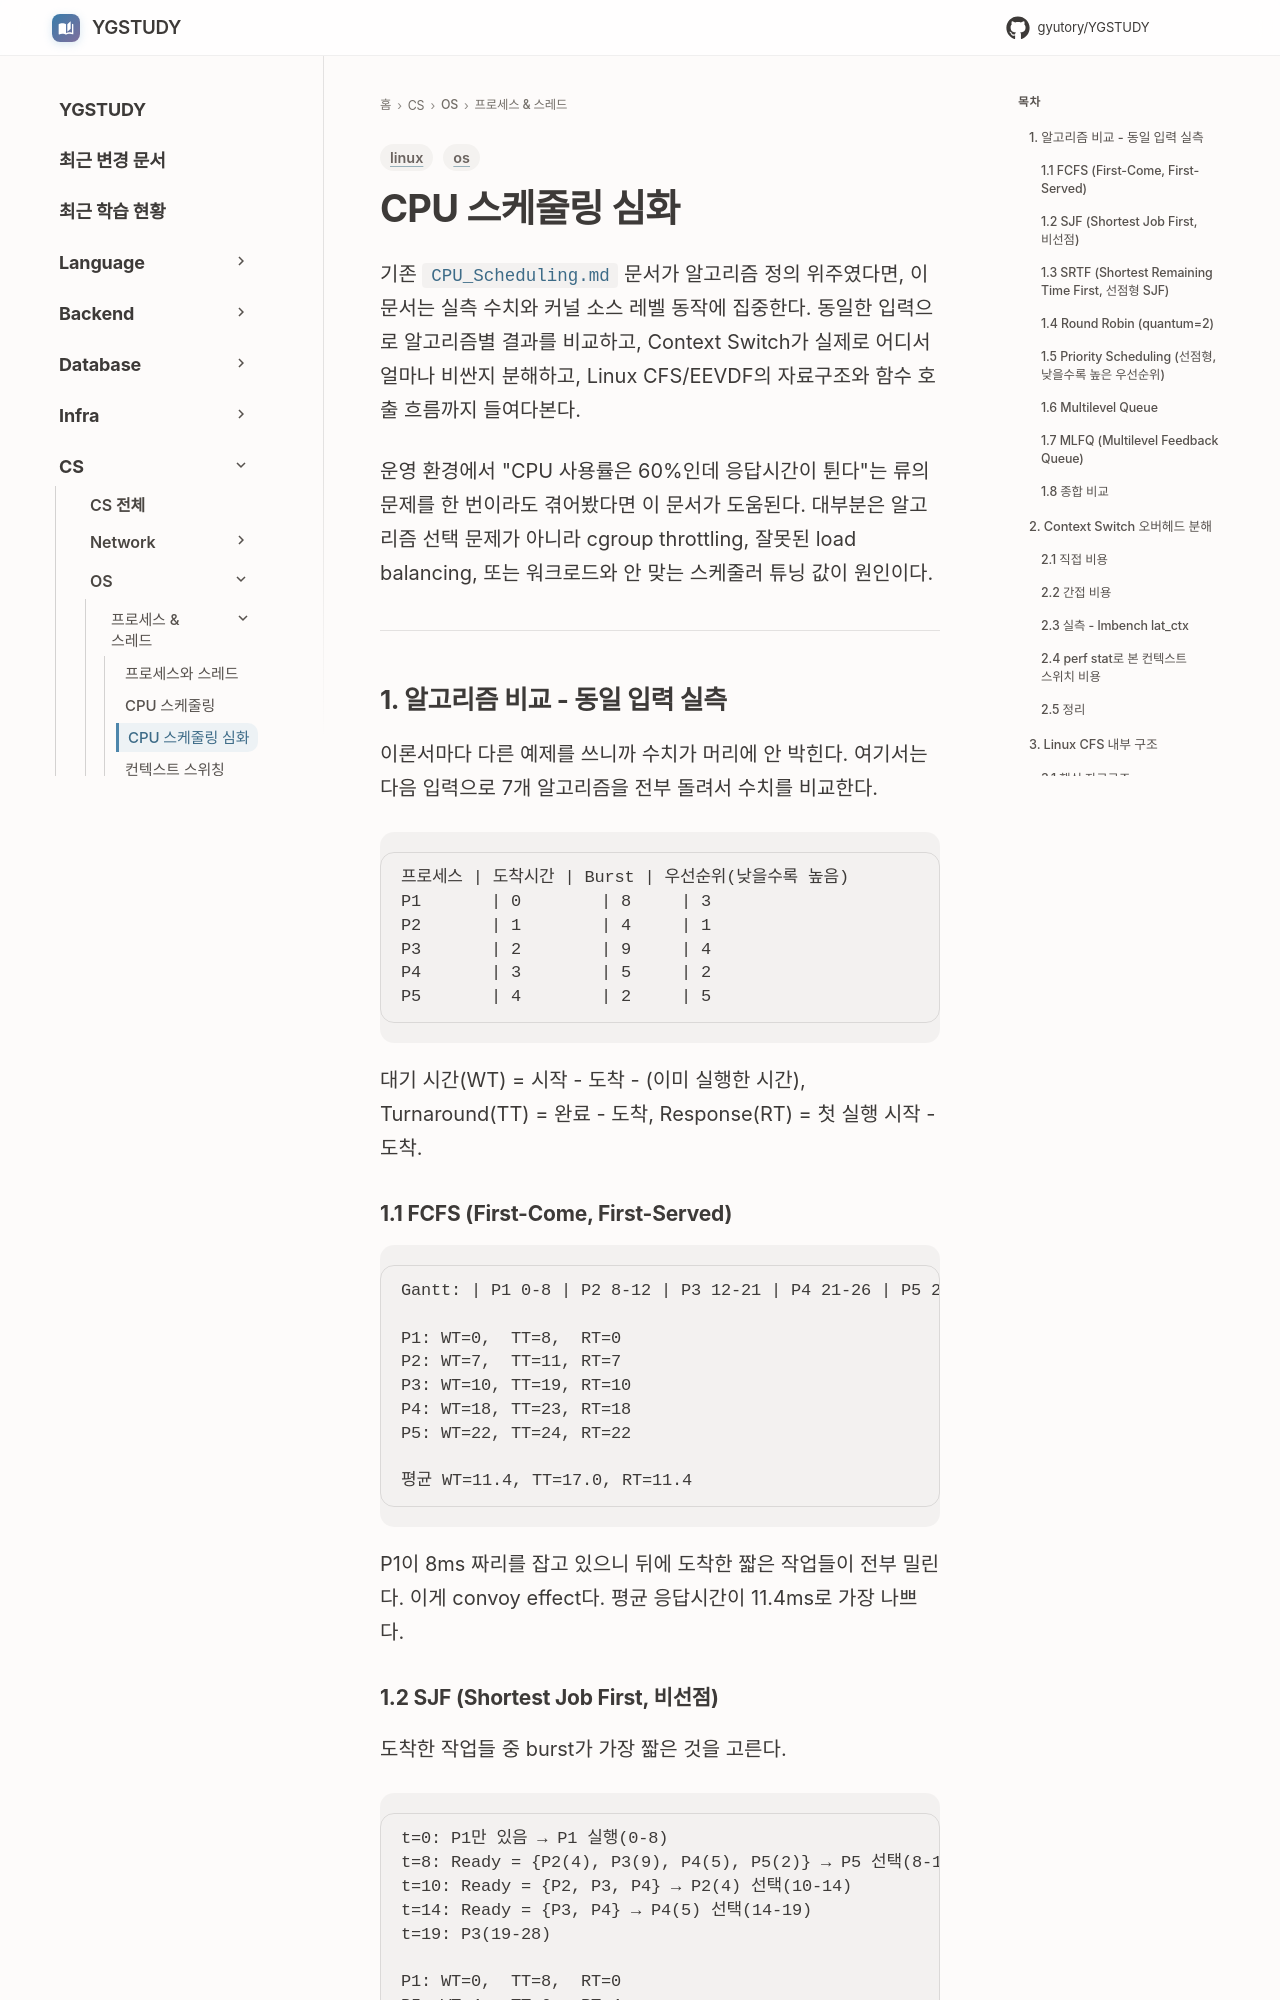

repository: GYUTORY/YGSTUDY · page: OS/Process & Thread/CPU_Scheduling_Deep_Dive/index.html · generator: mkdocs

---
title: CPU 스케줄링 심화 (알고리즘 비교·Context Switch 비용·Linux CFS/EEVDF 내부 구조)
tags: [os, linux]
updated: 2026-08-02
---

# CPU 스케줄링 심화

기존 `CPU_Scheduling.md` 문서가 알고리즘 정의 위주였다면, 이 문서는 실측 수치와 커널 소스 레벨 동작에 집중한다. 동일한 입력으로 알고리즘별 결과를 비교하고, Context Switch가 실제로 어디서 얼마나 비싼지 분해하고, Linux CFS/EEVDF의 자료구조와 함수 호출 흐름까지 들여다본다.

운영 환경에서 "CPU 사용률은 60%인데 응답시간이 튄다"는 류의 문제를 한 번이라도 겪어봤다면 이 문서가 도움된다. 대부분은 알고리즘 선택 문제가 아니라 cgroup throttling, 잘못된 load balancing, 또는 워크로드와 안 맞는 스케줄러 튜닝 값이 원인이다.

---

## 1. 알고리즘 비교 - 동일 입력 실측

이론서마다 다른 예제를 쓰니까 수치가 머리에 안 박힌다. 여기서는 다음 입력으로 7개 알고리즘을 전부 돌려서 수치를 비교한다.

```
프로세스 | 도착시간 | Burst | 우선순위(낮을수록 높음)
P1       | 0        | 8     | 3
P2       | 1        | 4     | 1
P3       | 2        | 9     | 4
P4       | 3        | 5     | 2
P5       | 4        | 2     | 5
```

대기 시간(WT) = 시작 - 도착 - (이미 실행한 시간), Turnaround(TT) = 완료 - 도착, Response(RT) = 첫 실행 시작 - 도착.

### 1.1 FCFS (First-Come, First-Served)

```
Gantt: | P1 0-8 | P2 8-12 | P3 12-21 | P4 21-26 | P5 26-28 |

P1: WT=0,  TT=8,  RT=0
P2: WT=7,  TT=11, RT=7
P3: WT=10, TT=19, RT=10
P4: WT=18, TT=23, RT=18
P5: WT=22, TT=24, RT=22

평균 WT=11.4, TT=17.0, RT=11.4
```

P1이 8ms 짜리를 잡고 있으니 뒤에 도착한 짧은 작업들이 전부 밀린다. 이게 convoy effect다. 평균 응답시간이 11.4ms로 가장 나쁘다.
